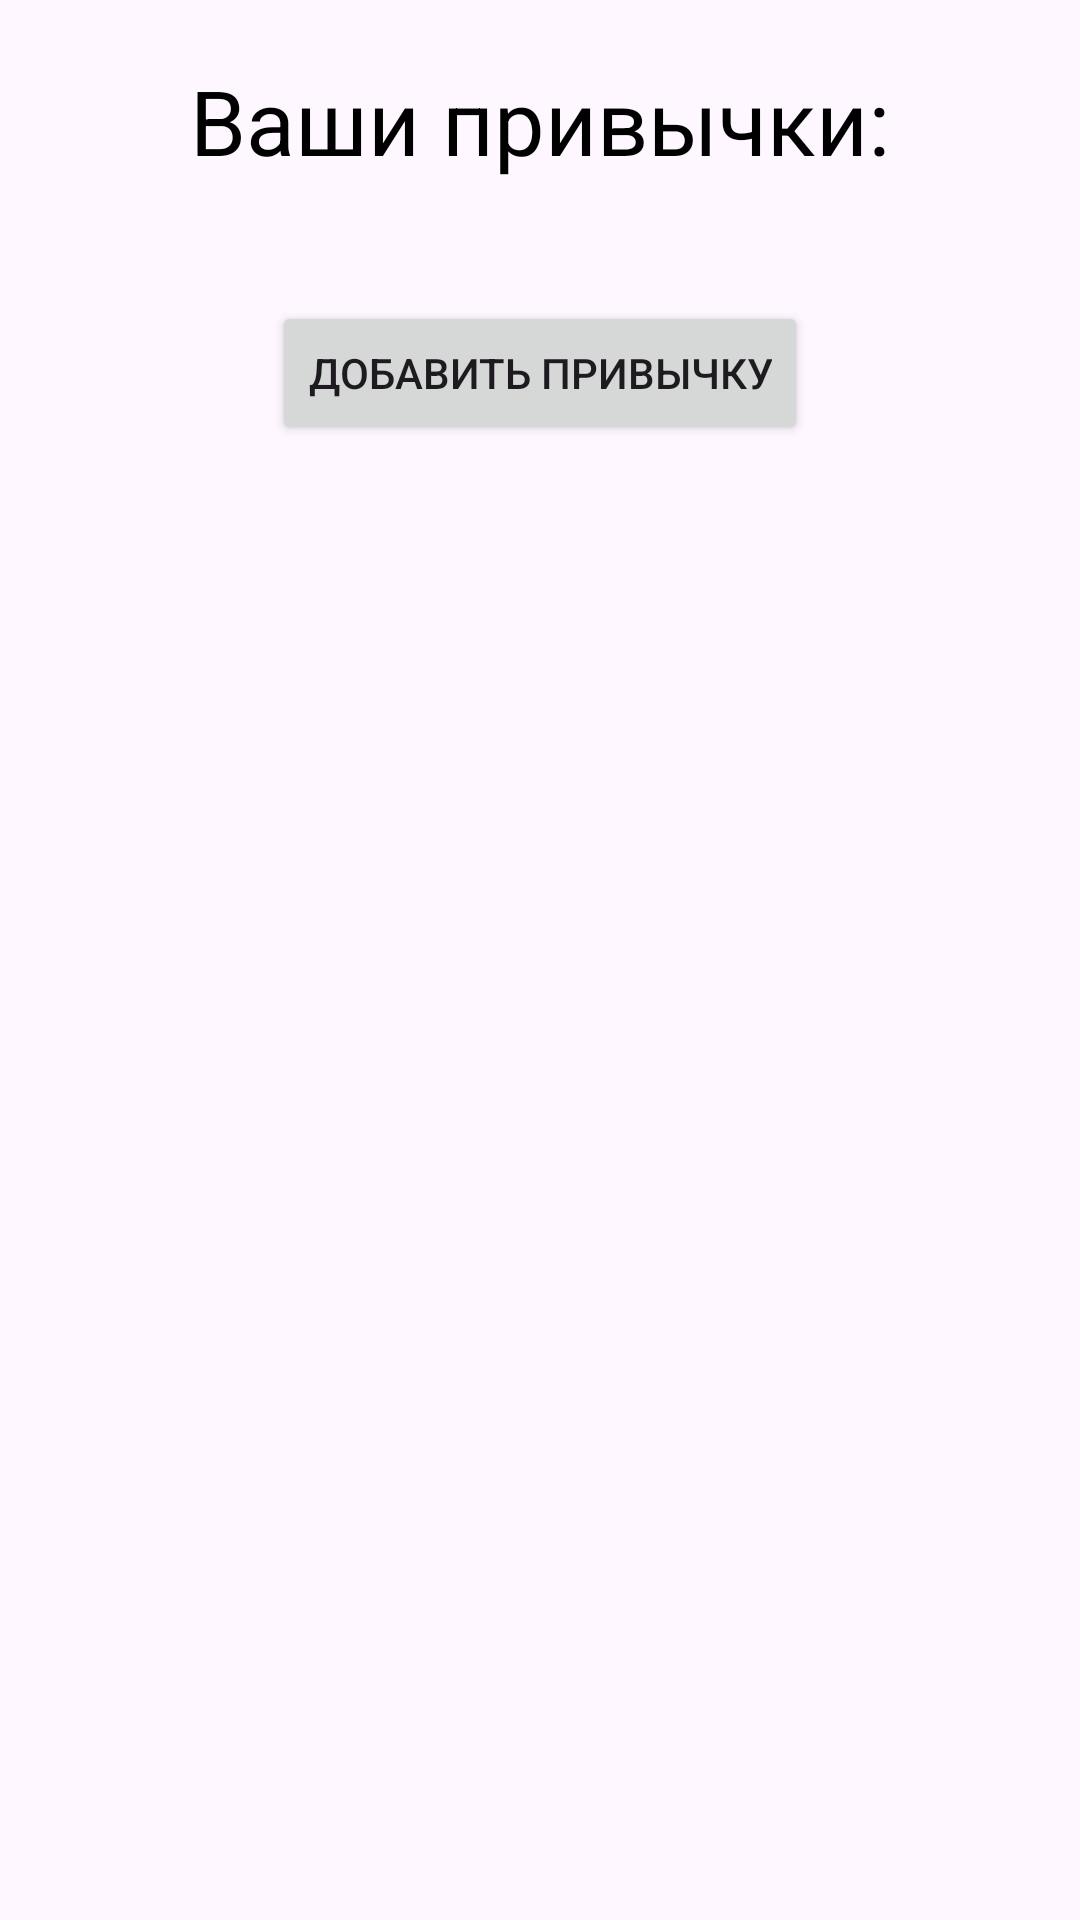

This screen was rendered from an Android layout file. Write that file and the resources it references.
<!-- AndroidManifest.xml: application theme Theme.MindMines -->
<!-- res/layout/habits_view.xml -->
<?xml version="1.0" encoding="utf-8"?>
<ScrollView
    xmlns:android="http://schemas.android.com/apk/res/android"
    xmlns:app="http://schemas.android.com/apk/res-auto"
    android:layout_width="match_parent"
    android:layout_height="match_parent"
    android:layout_below="@id/top_navigation_bar"
    android:layout_above="@id/bottom_navigation_bar"
    android:fillViewport="false">
<RelativeLayout
    android:layout_width="match_parent"
    android:layout_height="match_parent">

    <TextView
        android:id="@+id/habit_view_title"
        android:layout_width="wrap_content"
        android:layout_height="wrap_content"
        android:text="@string/habit_view_title_text"
        style="@style/title_text"
        android:layout_centerHorizontal="true"
        android:layout_margin="20dp"/>

    <androidx.recyclerview.widget.RecyclerView
        android:id="@+id/habits_list_view"
        android:layout_width="match_parent"
        android:layout_height="wrap_content"
        android:layout_below="@id/habit_view_title">
    </androidx.recyclerview.widget.RecyclerView>

    <Button
        android:id="@+id/add_habit_button"
        android:layout_width="wrap_content"
        android:layout_height="wrap_content"
        android:layout_below="@+id/habits_list_view"
        android:layout_centerHorizontal="true"
        android:layout_margin="20dp"
        android:text="@string/add_habit_button_text"/>
</RelativeLayout>
</ScrollView>
<!-- resources referenced by this layout -->
<resources>
  <string name="add_habit_button_text">Добавить привычку</string>
  <string name="habit_view_title_text">Ваши привычки:</string>
  <style name="title_text" parent="StandardTextView">
          <item name="android:textSize">30sp</item>
          <item name="android:layout_margin">30dp</item>
      </style>
  <style name="Theme.MindMines" parent="Base.Theme.MindMines" />
  <style name="StandardTextView" parent="standard_text">
          <item name="android:layout_width">wrap_content</item>
          <item name="android:layout_height">wrap_content</item>
      </style>
  <style name="Base.Theme.MindMines" parent="Theme.Material3.DayNight.NoActionBar">
          
          
      </style>
  <style name="standard_text">
          <item name="android:textSize">10sp</item>
          <item name="android:textColor">#000000</item>
      </style>
</resources>
